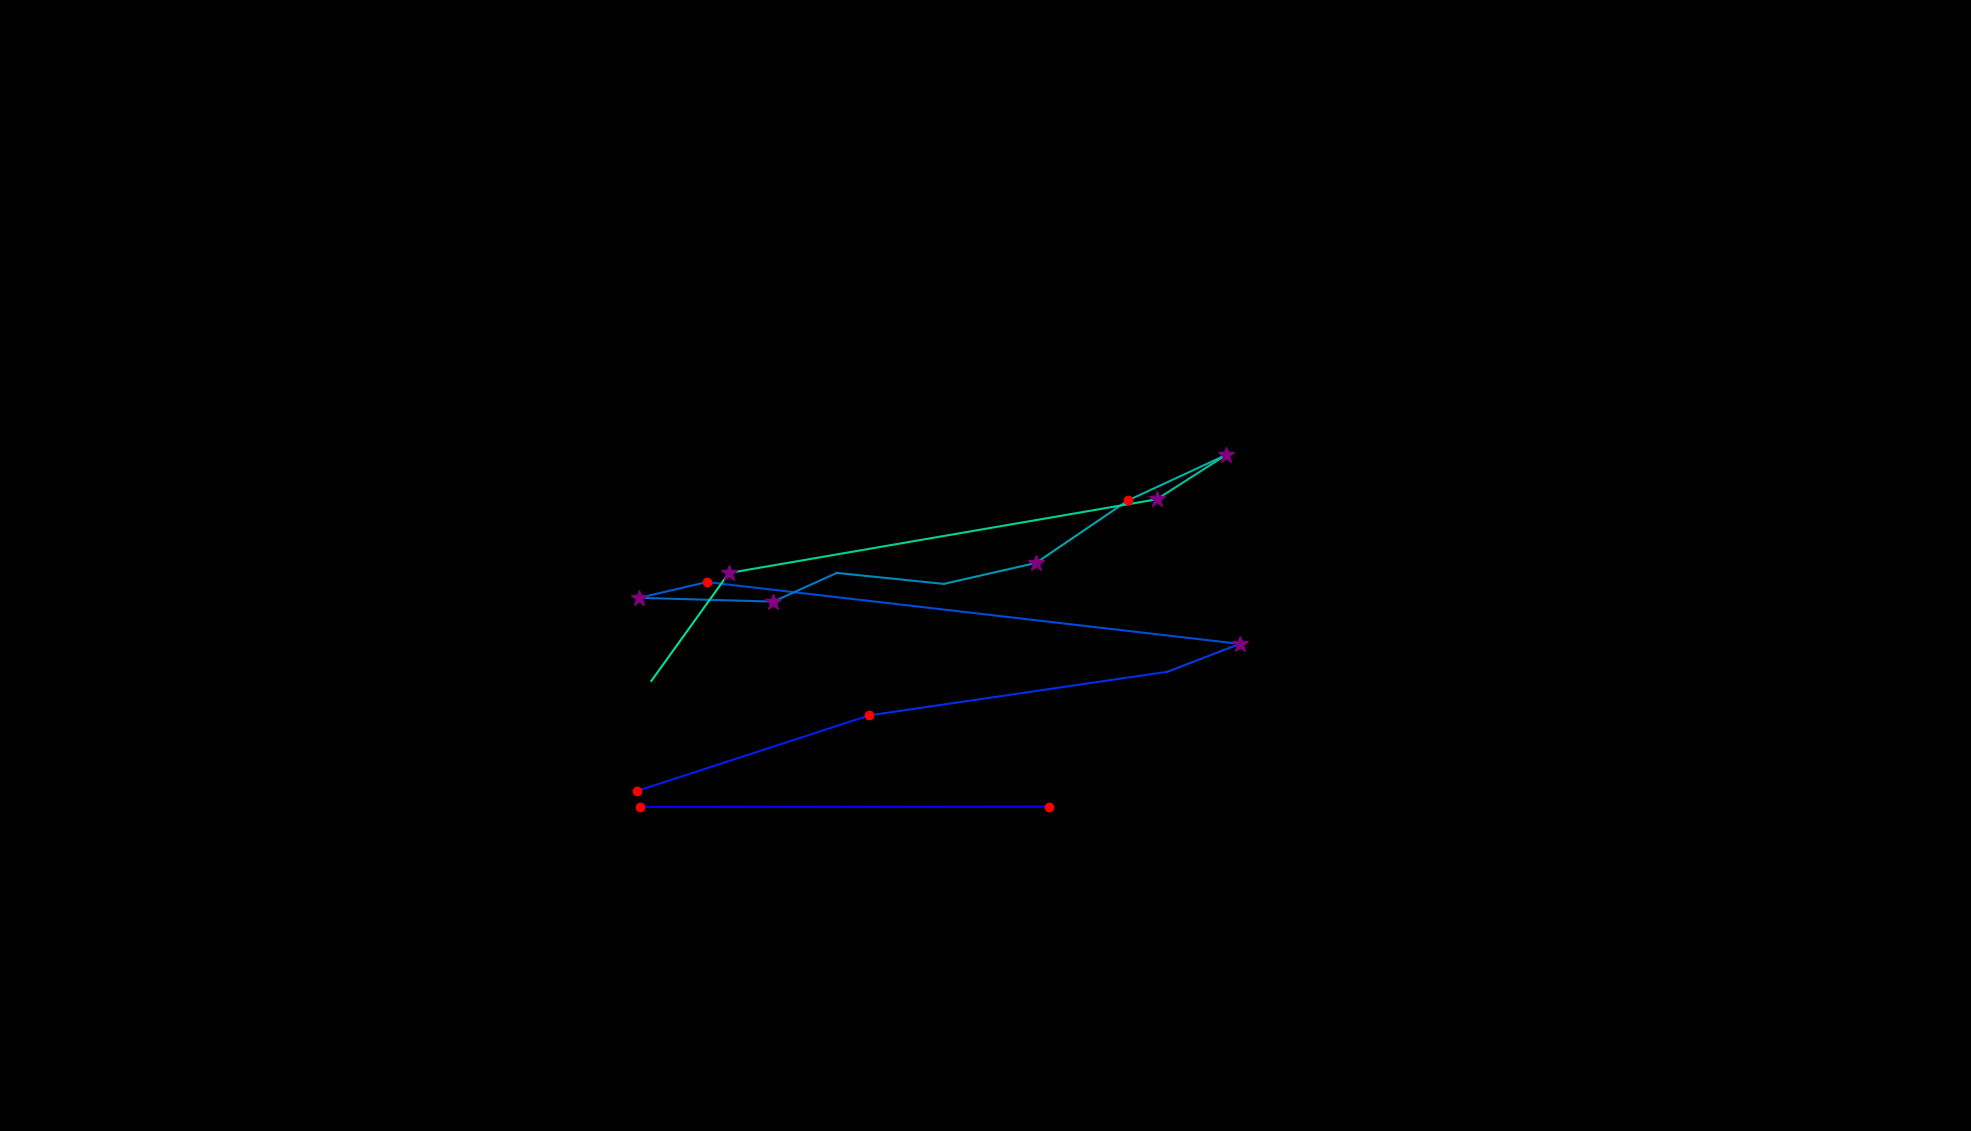

The table this chart was drawn from, first rows:
, fixation_id, timestamp, avg_gaze_x, avg_gaze_y, duration
0, 19.0, 5869, 830.6, 421, 180.8
1, 20.0, 6158, 1362, 421.2, 180.8
2, 68.0, 18945, 826.9, 441.5, 204.9
3, 69.0, 19246, 1129, 539.7, 144.6
4, 70.0, 19777, 1516, 596.4, 24.1
5, 71.0, 19825, 1610, 632.6, 253.1
6, 72.0, 20199, 917.9, 712.9, 120.5
7, 73.0, 20355, 830.1, 692.4, 253.1
8, 74.0, 20657, 1004, 687.5, 289.2
9, 75.0, 20970, 1087, 724.8, 96.41
10, 76.0, 21151, 1226, 710.5, 108.5
11, 77.0, 21283, 1346, 737.8, 265.1
12, 78.0, 21633, 1465, 819, 132.6
13, 79.0, 21838, 1592, 877.8, 325.4
14, 80.0, 22223, 1502, 820.4, 337.4
15, 81.0, 22766, 946.6, 724.7, 349.5
16, 82.0, 23175, 845.8, 584.4, 0.0
